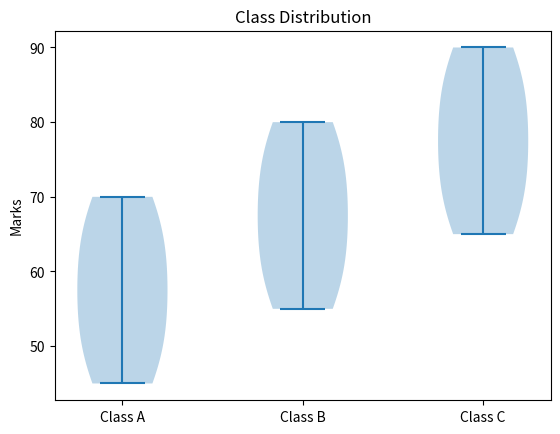

This figure's Python source:
import matplotlib.pyplot as plt

data = [
    [45, 50, 55, 60, 65, 70],
    [55, 60, 65, 70, 75, 80],
    [65, 70, 75, 80, 85, 90]
]

plt.violinplot(data)

plt.xticks(
    [1, 2, 3],
    ["Class A", "Class B", "Class C"]
)

plt.ylabel("Marks")
plt.title("Class Distribution")

plt.show()
